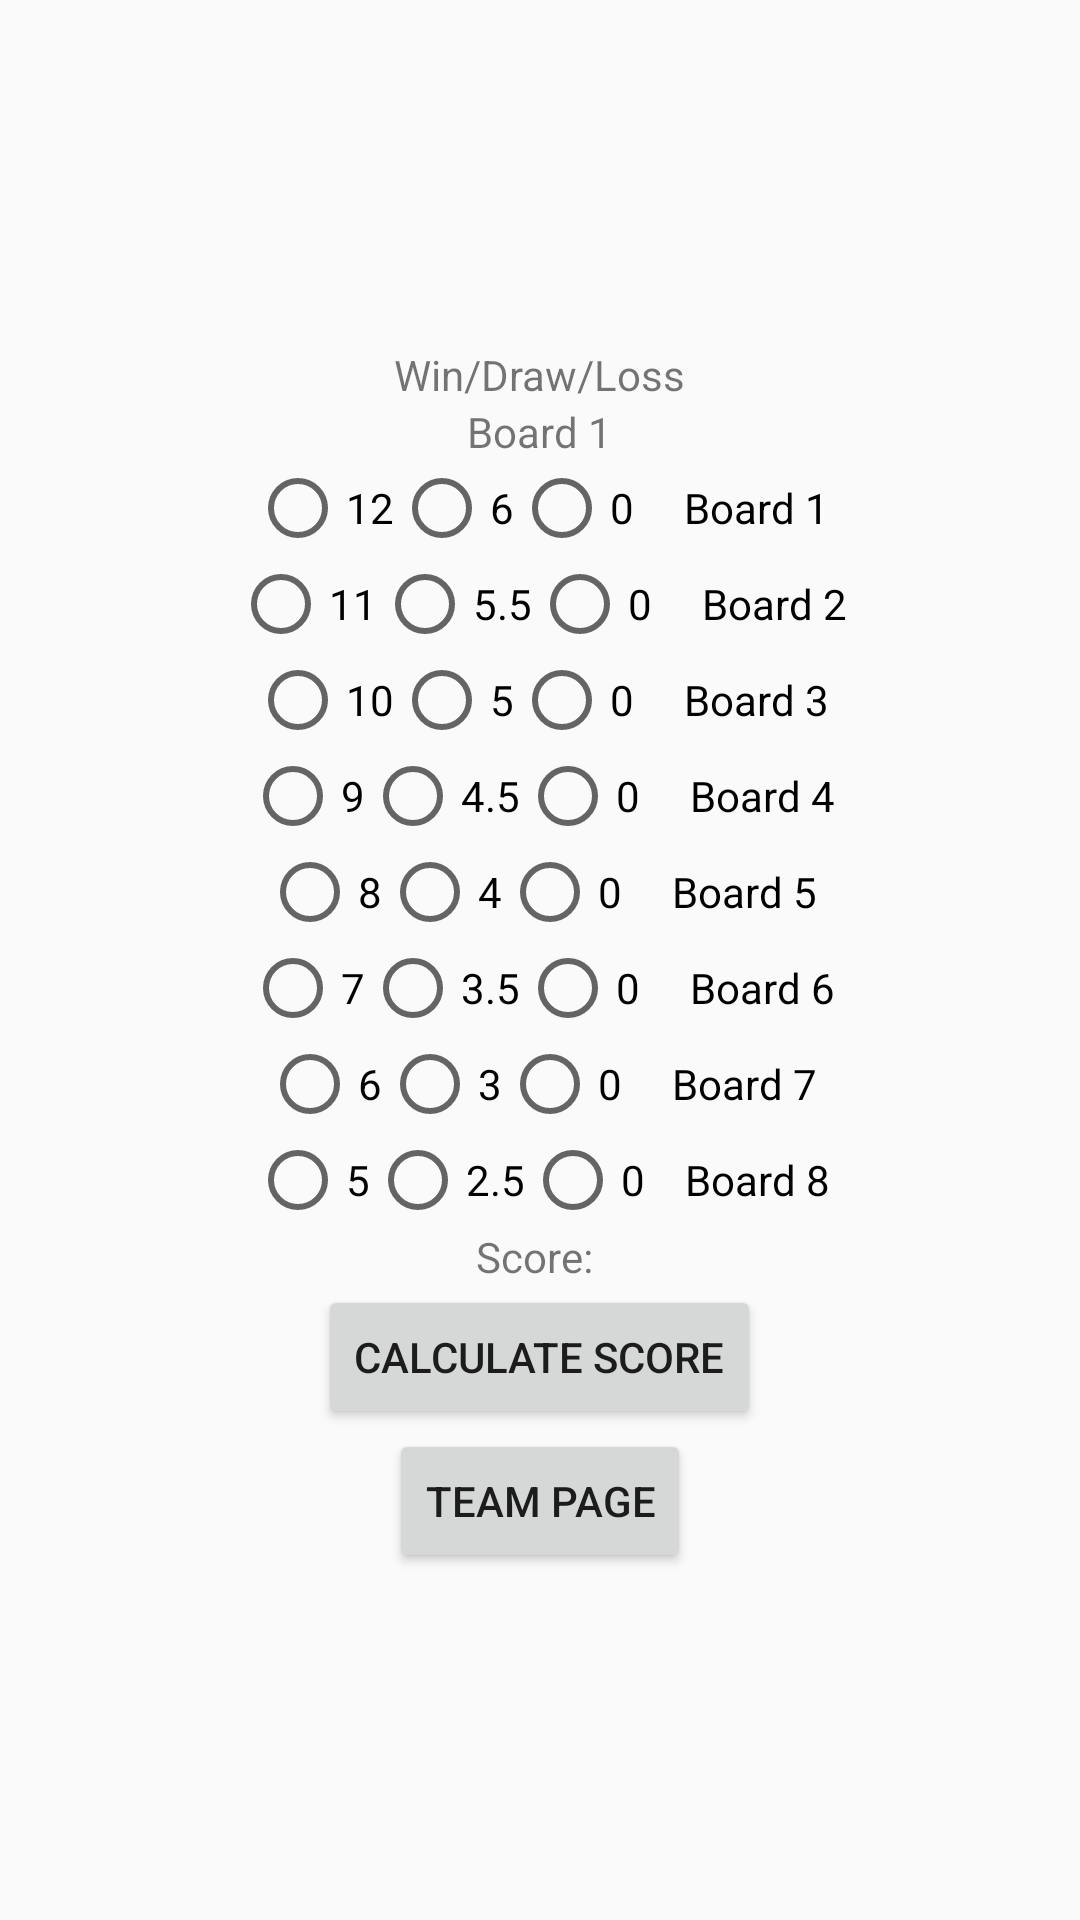

Produce the Android XML layout that renders to this screen, including the resource entries it uses.
<!-- AndroidManifest.xml: application theme AppTheme -->
<!-- res/layout/newmatch.xml -->
<?xml version="1.0" encoding="utf-8"?>

<LinearLayout xmlns:android="http://schemas.android.com/apk/res/android"
    android:layout_width="match_parent"
    android:layout_height="match_parent"
    android:orientation="vertical"
    android:gravity="center">
    <TextView
        android:layout_width="wrap_content"
        android:layout_height="wrap_content"
        android:text="Win/Draw/Loss"/>
    <TextView
        android:layout_width="wrap_content"
        android:layout_height="wrap_content"
        android:text="Board 1" />
    <RadioGroup
        android:layout_width="match_parent"
        android:layout_height="wrap_content"
        android:orientation="horizontal"
        android:gravity="center"
        android:id="@+id/board1">
        <RadioButton
            android:layout_width="wrap_content"
            android:layout_height="wrap_content"
            android:text="12"
            android:id="@+id/board1win"/>
        <RadioButton
            android:layout_width="wrap_content"
            android:layout_height="wrap_content"
            android:text="6"
            android:id="@+id/board1draw"/>
        <RadioButton
            android:layout_width="wrap_content"
            android:layout_height="wrap_content"
            android:text="0     Board 1"
            android:id="@+id/board1loss"/>
    </RadioGroup>
    <RadioGroup
        android:layout_width="match_parent"
        android:layout_height="wrap_content"
        android:orientation="horizontal"
        android:gravity="center"
        android:id="@+id/board2">
        <RadioButton
            android:layout_width="wrap_content"
            android:layout_height="wrap_content"
            android:text="11"
            android:id="@+id/board2win"/>
        <RadioButton
            android:layout_width="wrap_content"
            android:layout_height="wrap_content"
            android:text="5.5"
            android:id="@+id/board2draw"/>
        <RadioButton
            android:layout_width="wrap_content"
            android:layout_height="wrap_content"
            android:text="0     Board 2"
            android:id="@+id/board2loss"/>
    </RadioGroup>
    <RadioGroup
        android:layout_width="match_parent"
        android:layout_height="wrap_content"
        android:orientation="horizontal"
        android:gravity="center"
        android:id="@+id/board3">
        <RadioButton
            android:layout_width="wrap_content"
            android:layout_height="wrap_content"
            android:text="10"
            android:id="@+id/board3win"/>
        <RadioButton
            android:layout_width="wrap_content"
            android:layout_height="wrap_content"
            android:text="5"
            android:id="@+id/board3draw"/>
        <RadioButton
            android:layout_width="wrap_content"
            android:layout_height="wrap_content"
            android:text="0     Board 3"
            android:id="@+id/board3loss"/>
    </RadioGroup>
    <RadioGroup
        android:layout_width="match_parent"
        android:layout_height="wrap_content"
        android:orientation="horizontal"
        android:gravity="center"
        android:id="@+id/board4">
        <RadioButton
            android:layout_width="wrap_content"
            android:layout_height="wrap_content"
            android:text="9"
            android:id="@+id/board4win"/>
        <RadioButton
            android:layout_width="wrap_content"
            android:layout_height="wrap_content"
            android:text="4.5"
            android:id="@+id/board4draw"/>
        <RadioButton
            android:layout_width="wrap_content"
            android:layout_height="wrap_content"
            android:text="0     Board 4"
            android:id="@+id/board4loss"/>
    </RadioGroup>
    <RadioGroup
        android:layout_width="match_parent"
        android:layout_height="wrap_content"
        android:orientation="horizontal"
        android:gravity="center"
        android:id="@+id/board5">
        <RadioButton
            android:layout_width="wrap_content"
            android:layout_height="wrap_content"
            android:text="8"
            android:id="@+id/board5win"/>
        <RadioButton
            android:layout_width="wrap_content"
            android:layout_height="wrap_content"
            android:text="4"
            android:id="@+id/board5draw"/>
        <RadioButton
            android:layout_width="wrap_content"
            android:layout_height="wrap_content"
            android:text="0     Board 5"
            android:id="@+id/board5loss"/>
    </RadioGroup>
    <RadioGroup
        android:layout_width="match_parent"
        android:layout_height="wrap_content"
        android:orientation="horizontal"
        android:gravity="center"
        android:id="@+id/board6">
        <RadioButton
            android:layout_width="wrap_content"
            android:layout_height="wrap_content"
            android:text="7"
            android:id="@+id/board6win"/>
        <RadioButton
            android:layout_width="wrap_content"
            android:layout_height="wrap_content"
            android:text="3.5"
            android:id="@+id/board6draw"/>
        <RadioButton
            android:layout_width="wrap_content"
            android:layout_height="wrap_content"
            android:text="0     Board 6"
            android:id="@+id/board6loss"/>
    </RadioGroup>
    <RadioGroup
        android:layout_width="match_parent"
        android:layout_height="wrap_content"
        android:orientation="horizontal"
        android:gravity="center"
        android:id="@+id/board7">
        <RadioButton
            android:layout_width="wrap_content"
            android:layout_height="wrap_content"
            android:text="6"
            android:id="@+id/board7win"/>
        <RadioButton
            android:layout_width="wrap_content"
            android:layout_height="wrap_content"
            android:text="3"
            android:id="@+id/board7draw"/>
        <RadioButton
            android:layout_width="wrap_content"
            android:layout_height="wrap_content"
            android:text="0     Board 7"
            android:id="@+id/board7loss"/>
    </RadioGroup>
    <RadioGroup
        android:layout_width="match_parent"
        android:layout_height="wrap_content"
        android:orientation="horizontal"
        android:gravity="center"
        android:id="@+id/board8">
        <RadioButton
            android:layout_width="wrap_content"
            android:layout_height="wrap_content"
            android:text="5"
            android:id="@+id/board8win"/>
        <RadioButton
            android:layout_width="wrap_content"
            android:layout_height="wrap_content"
            android:text="2.5"
            android:id="@+id/board8draw"/>
        <RadioButton
            android:layout_width="wrap_content"
            android:layout_height="wrap_content"
            android:text="0    Board 8"
            android:id="@+id/board8loss"/>
    </RadioGroup>
    <TextView
        android:layout_width="wrap_content"
        android:layout_height="wrap_content"
        android:text="Score: "
        android:id="@+id/scoretext"/>
    <Button
        android:layout_width="wrap_content"
        android:layout_height="wrap_content"
        android:text="Calculate Score"
        android:id="@+id/calculatescore"/>
    <Button
        android:layout_width="wrap_content"
        android:layout_height="wrap_content"
        android:text="Team Page"
        android:id="@+id/teampage"/>

</LinearLayout>
<!-- resources referenced by this layout -->
<resources>
  <style name="AppTheme" parent="Theme.AppCompat.Light.DarkActionBar">
  
      </style>
</resources>
